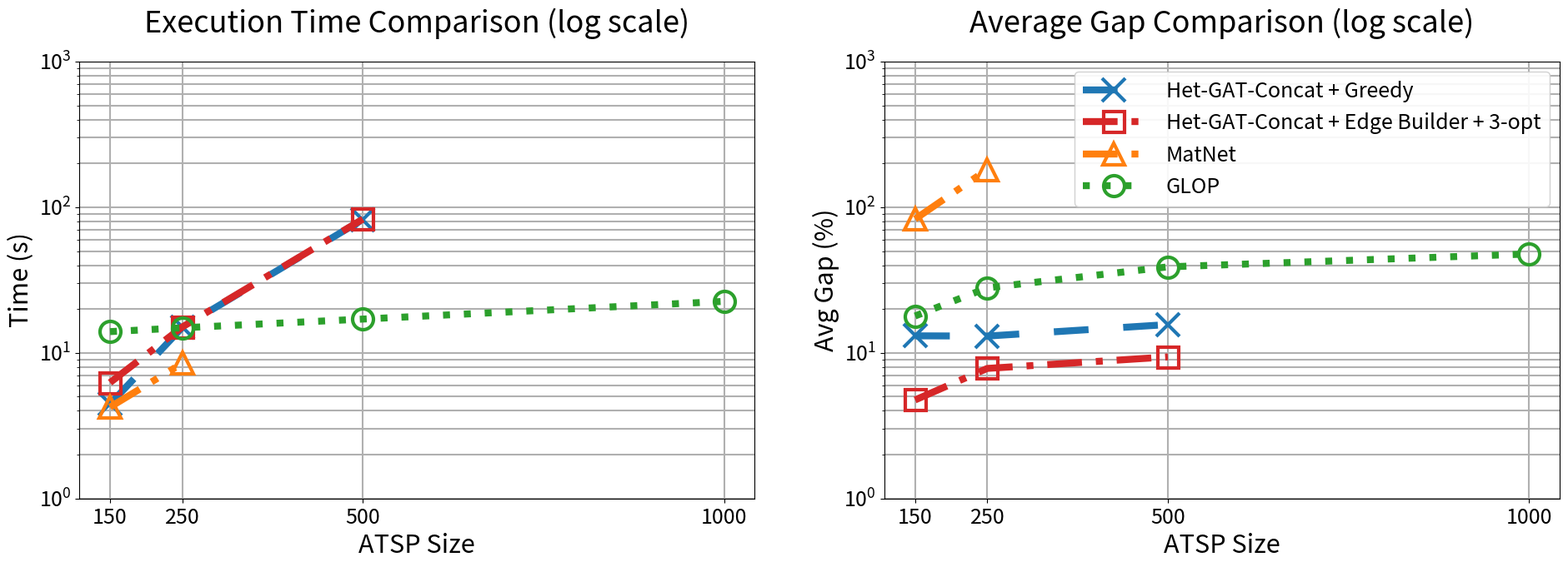

Generate this figure with matplotlib:
import matplotlib.pyplot as plt

# Sample data based on the table
atsp_sizes = [150, 250, 500, 1000]
hetero_time_initial = [4.45, 14.95, 82.46, None]
hetero_time_final = [6.25, 15.05, 82.88, None]

matnet_time = [4.24, 8.48, None, None]   # OOM for size 500 and 1000
glop_time = [13.99, 14.86, 17.06, 22.57] 

matnet_gap_final = [82.92, 181.68, None, None] # OOM for size 500 and 1000
glop_gap_final = [17.91, 27.96, 38.96, 47.77] 
avg_gap_gnn = [13.09, 13.04, 15.65, None]
avg_gap_final = [4.75, 7.82, 9.38, None]

# Create figure and subplots with larger size
fig, (ax1, ax2) = plt.subplots(1, 2, figsize=(20, 8))

# Plot execution time on left axis with TRIPLED line widths and larger markers
l1 = ax1.plot(atsp_sizes, hetero_time_initial, marker='x', markersize=20,
             markeredgewidth=3, markerfacecolor='none',
             linestyle=(0, (5, 5)), linewidth=6,
             color='#1f77b4', label='Het-GAT-Concat + Greedy')

l2 = ax1.plot(atsp_sizes, hetero_time_final, marker='s', markersize=18,
             markeredgewidth=3, markerfacecolor='none',
             linestyle=(0, (5, 2, 1, 2)), linewidth=6,
             color='#d62728', label='Het-GAT-Concat + Edge Builder + 3-opt')

l3 = ax1.plot(atsp_sizes, matnet_time, marker='^', markersize=19,
             markeredgewidth=3, markerfacecolor='none',
             linestyle=(0, (5, 2, 1, 2, 1, 2)), linewidth=6,
             color='#ff7f0e', label='MatNet')

l4 = ax1.plot(atsp_sizes, glop_time, marker='o', markersize=18,
             markeredgewidth=3, markerfacecolor='none',
             linestyle=(0, (1, 2)), linewidth=6,
             color='#2ca02c', label='GLOP')

# Plot gap comparison on right axis with same enhanced styling
ax2.plot(atsp_sizes, avg_gap_gnn, marker='x', markersize=20,
        markeredgewidth=3, markerfacecolor='none',
        linestyle=(0, (5, 5)), linewidth=6,
        color='#1f77b4')

ax2.plot(atsp_sizes, avg_gap_final, marker='s', markersize=18,
        markeredgewidth=3, markerfacecolor='none',
        linestyle=(0, (5, 2, 1, 2)), linewidth=6,
        color='#d62728')

ax2.plot(atsp_sizes, matnet_gap_final, marker='^', markersize=19,
        markeredgewidth=3, markerfacecolor='none',
        linestyle=(0, (5, 2, 1, 2, 1, 2)), linewidth=6,
        color='#ff7f0e')

ax2.plot(atsp_sizes, glop_gap_final, marker='o', markersize=18,
        markeredgewidth=3, markerfacecolor='none',
        linestyle=(0, (1, 2)), linewidth=6,
        color='#2ca02c')

# Set y-axis to logarithmic scale for both subplots
ax1.set_yscale('log')
ax2.set_yscale('log')

# Enhanced formatting with larger fonts
for ax in (ax1, ax2):
    ax.set_xlabel('ATSP Size', fontsize=22)
    ax.set_xticks(atsp_sizes)
    ax.tick_params(axis='both', labelsize=18)
    ax.grid(True, linewidth=1.5, which='both')  # Add grid for both major and minor ticks
    
# Massive titles and labels
ax1.set_title('Execution Time Comparison (log scale)', fontsize=26, pad=25)
ax1.set_ylabel('Time (s)', fontsize=22)
ax1.set_ylim(1, 1000)  # Adjusted for log scale

ax2.set_title('Average Gap Comparison (log scale)', fontsize=26, pad=25)
ax2.set_ylabel('Avg Gap (%)', fontsize=22)
ax2.set_ylim(1, 1000)  # Adjusted for log scale

# Bold unified legend
handles = [l1[0], l2[0], l3[0], l4[0]]
ax2.legend(handles=handles, labels=[h.get_label() for h in handles],
          loc='upper right', fontsize=18, framealpha=0.9,
          handlelength=3, handletextpad=1)

plt.tight_layout(pad=5.0)  # More padding
plt.savefig('result_plot.pdf', bbox_inches='tight', dpi=300)
plt.close()
